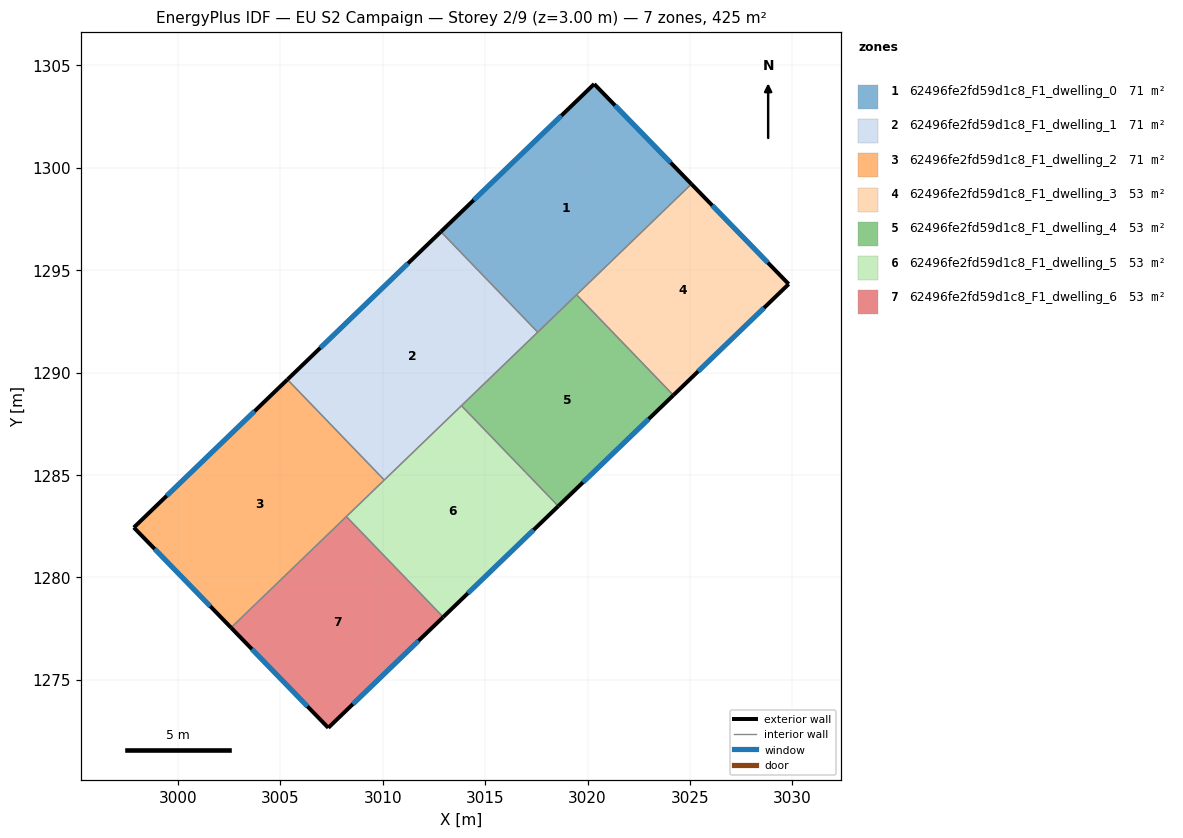
=== STOREY PLAN SPEC (per zone: floor XY polygon, exterior-wall plan segments, windows/doors) ===
zone 1: 62496fe2fd59d1c8_F1_dwelling_0  (70.9 m²)
  floor: (3020.32, 1304.09) (3025.07, 1299.21) (3017.57, 1291.97) (3012.84, 1296.88)
  exterior wall: (3025.07, 1299.21) – (3020.32, 1304.09)  [6.8 m]
    window: (3024.05, 1300.25) – (3021.34, 1303.04)  [6.7 m²]
  exterior wall: (3020.32, 1304.09) – (3012.84, 1296.88)  [10.4 m]
    window: (3018.72, 1302.55) – (3014.44, 1298.42)  [10.2 m²]
  interior walls: 3
zone 2: 62496fe2fd59d1c8_F1_dwelling_1  (70.9 m²)
  floor: (3012.84, 1296.88) (3017.57, 1291.97) (3010.07, 1284.75) (3005.34, 1289.66)
  exterior wall: (3012.84, 1296.88) – (3005.34, 1289.66)  [10.4 m]
    window: (3011.23, 1295.33) – (3006.95, 1291.21)  [10.2 m²]
  interior walls: 4
zone 3: 62496fe2fd59d1c8_F1_dwelling_2  (70.9 m²)
  floor: (3005.34, 1289.66) (3010.07, 1284.75) (3002.59, 1277.54) (2997.84, 1282.43)
  exterior wall: (2997.84, 1282.43) – (3002.59, 1277.54)  [6.8 m]
    window: (2998.86, 1281.39) – (3001.57, 1278.59)  [6.7 m²]
  exterior wall: (3005.34, 1289.66) – (2997.84, 1282.43)  [10.4 m]
    window: (3003.74, 1288.11) – (2999.45, 1283.98)  [10.2 m²]
  interior walls: 3
zone 4: 62496fe2fd59d1c8_F1_dwelling_3  (53.2 m²)
  floor: (3025.07, 1299.21) (3029.82, 1294.32) (3024.19, 1288.89) (3019.46, 1293.80)
  exterior wall: (3029.82, 1294.32) – (3025.07, 1299.21)  [6.8 m]
    window: (3028.80, 1295.37) – (3026.09, 1298.16)  [6.7 m²]
  exterior wall: (3024.19, 1288.89) – (3029.82, 1294.32)  [7.8 m]
    window: (3025.40, 1290.06) – (3028.61, 1293.16)  [7.7 m²]
  interior walls: 2
zone 5: 62496fe2fd59d1c8_F1_dwelling_4  (53.2 m²)
  floor: (3019.46, 1293.80) (3024.19, 1288.89) (3018.57, 1283.48) (3013.84, 1288.38)
  exterior wall: (3018.57, 1283.48) – (3024.19, 1288.89)  [7.8 m]
    window: (3019.77, 1284.64) – (3022.99, 1287.73)  [7.7 m²]
  interior walls: 4
zone 6: 62496fe2fd59d1c8_F1_dwelling_5  (53.2 m²)
  floor: (3013.84, 1288.38) (3018.57, 1283.48) (3012.95, 1278.06) (3008.22, 1282.97)
  exterior wall: (3012.95, 1278.06) – (3018.57, 1283.48)  [7.8 m]
    window: (3014.15, 1279.22) – (3017.37, 1282.32)  [7.7 m²]
  interior walls: 4
zone 7: 62496fe2fd59d1c8_F1_dwelling_6  (53.2 m²)
  floor: (3008.22, 1282.97) (3012.95, 1278.06) (3007.34, 1272.65) (3002.59, 1277.54)
  exterior wall: (3007.34, 1272.65) – (3012.95, 1278.06)  [7.8 m]
    window: (3008.54, 1273.81) – (3011.75, 1276.90)  [7.6 m²]
  exterior wall: (3002.59, 1277.54) – (3007.34, 1272.65)  [6.8 m]
    window: (3003.61, 1276.50) – (3006.32, 1273.70)  [6.7 m²]
  interior walls: 2

=== DERIVED (storey summary) ===
Building: EU S2 Campaign
Storey: 2 of 9  (floor level z = 3.00 m)
Storey gross floor area: 425.5 m²
Zones on this storey: 7
  - 62496fe2fd59d1c8_F1_dwelling_0: floor 70.9 m²; exterior wall 17.2 m (51.6 m²); 2 window(s) 16.9 m²; WWR 32.7%
  - 62496fe2fd59d1c8_F1_dwelling_1: floor 70.9 m²; exterior wall 10.4 m (31.2 m²); 1 window(s) 10.2 m²; WWR 32.7%
  - 62496fe2fd59d1c8_F1_dwelling_2: floor 70.9 m²; exterior wall 17.2 m (51.7 m²); 2 window(s) 16.9 m²; WWR 32.7%
  - 62496fe2fd59d1c8_F1_dwelling_3: floor 53.2 m²; exterior wall 14.6 m (43.9 m²); 2 window(s) 14.3 m²; WWR 32.7%
  - 62496fe2fd59d1c8_F1_dwelling_4: floor 53.2 m²; exterior wall 7.8 m (23.4 m²); 1 window(s) 7.7 m²; WWR 32.7%
  - 62496fe2fd59d1c8_F1_dwelling_5: floor 53.2 m²; exterior wall 7.8 m (23.4 m²); 1 window(s) 7.7 m²; WWR 32.7%
  - 62496fe2fd59d1c8_F1_dwelling_6: floor 53.2 m²; exterior wall 14.6 m (43.8 m²); 2 window(s) 14.3 m²; WWR 32.7%
Zone adjacency (shared interzone walls):
  - 62496fe2fd59d1c8_F1_dwelling_0 ↔ 62496fe2fd59d1c8_F1_dwelling_1
  - 62496fe2fd59d1c8_F1_dwelling_0 ↔ 62496fe2fd59d1c8_F1_dwelling_3
  - 62496fe2fd59d1c8_F1_dwelling_0 ↔ 62496fe2fd59d1c8_F1_dwelling_4
  - 62496fe2fd59d1c8_F1_dwelling_1 ↔ 62496fe2fd59d1c8_F1_dwelling_2
  - 62496fe2fd59d1c8_F1_dwelling_1 ↔ 62496fe2fd59d1c8_F1_dwelling_4
  - 62496fe2fd59d1c8_F1_dwelling_1 ↔ 62496fe2fd59d1c8_F1_dwelling_5
  - 62496fe2fd59d1c8_F1_dwelling_2 ↔ 62496fe2fd59d1c8_F1_dwelling_5
  - 62496fe2fd59d1c8_F1_dwelling_2 ↔ 62496fe2fd59d1c8_F1_dwelling_6
  - 62496fe2fd59d1c8_F1_dwelling_3 ↔ 62496fe2fd59d1c8_F1_dwelling_4
  - 62496fe2fd59d1c8_F1_dwelling_4 ↔ 62496fe2fd59d1c8_F1_dwelling_5
  - 62496fe2fd59d1c8_F1_dwelling_5 ↔ 62496fe2fd59d1c8_F1_dwelling_6